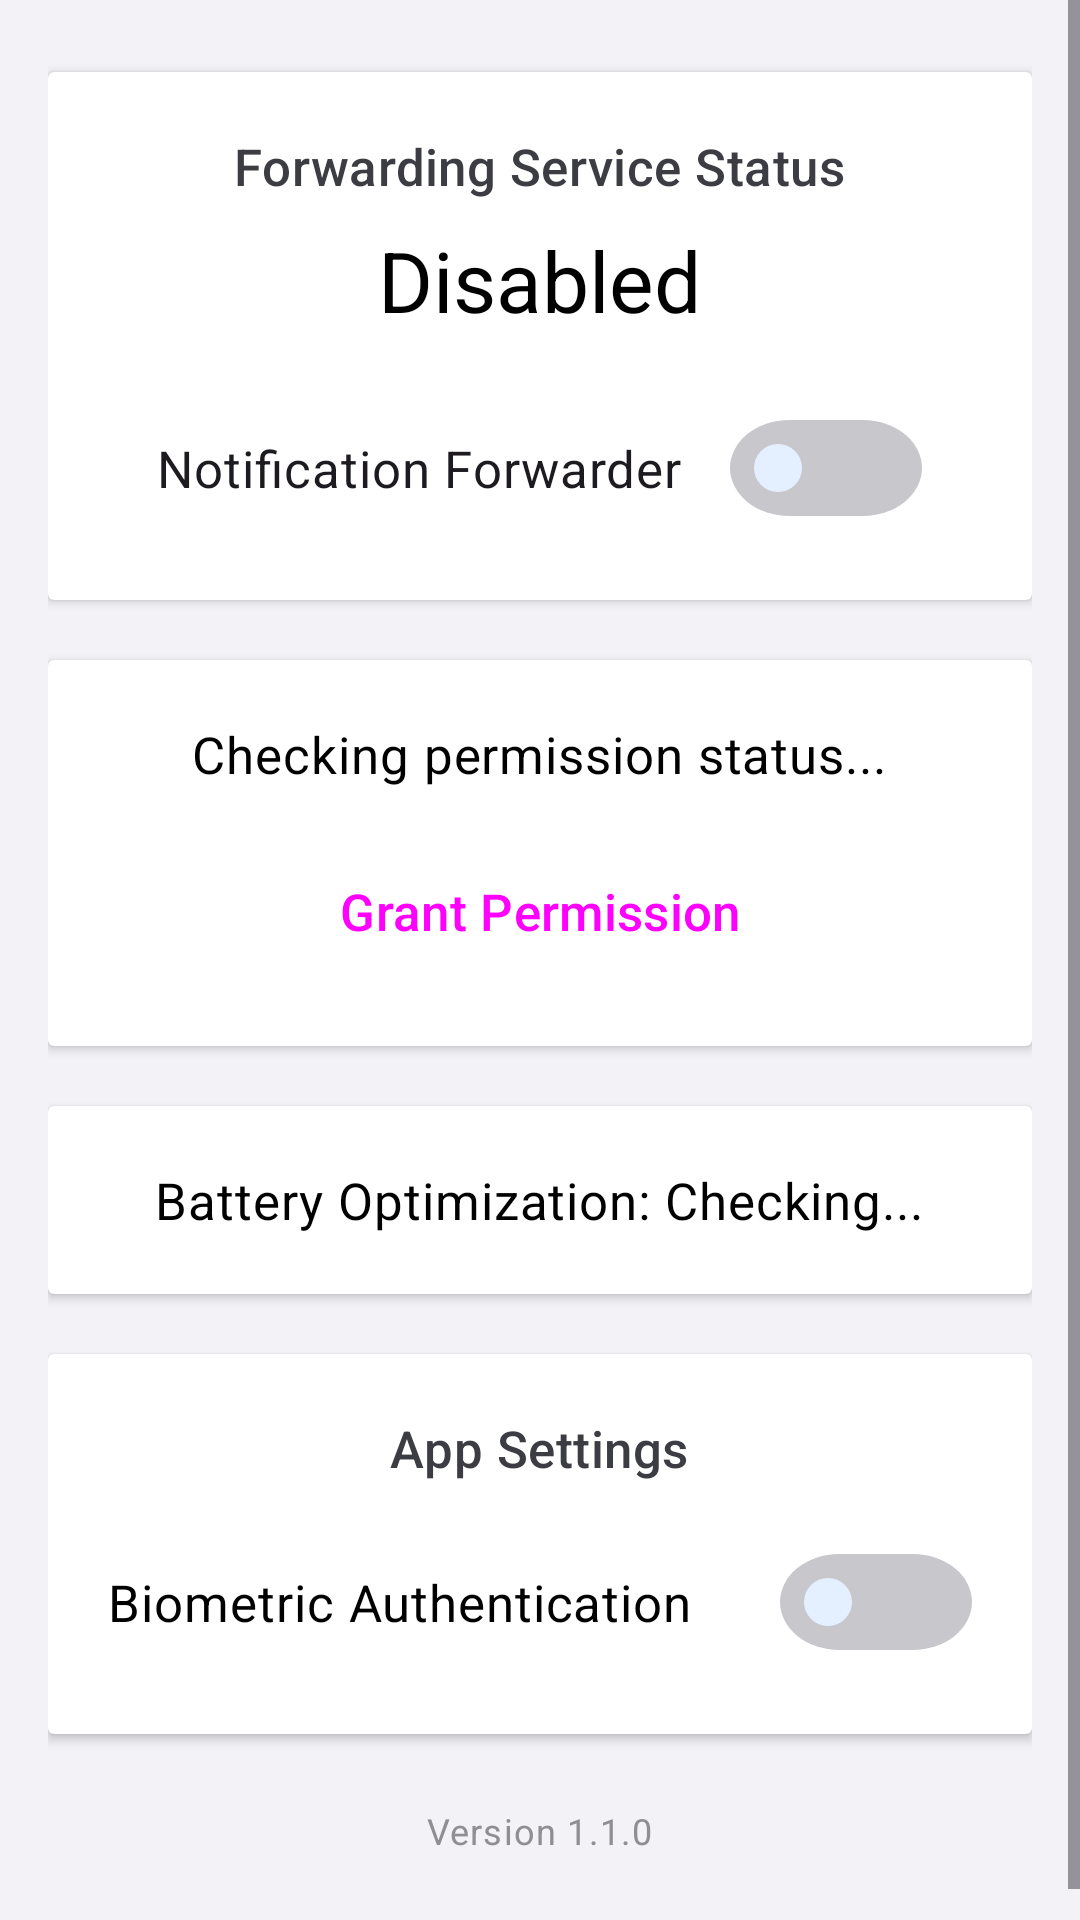

Produce the Android XML layout that renders to this screen, including the resource entries it uses.
<!-- AndroidManifest.xml: application theme Theme.NotificationForwarder -->
<!-- res/layout/fragment_general.xml -->
<?xml version="1.0" encoding="utf-8"?>
<ScrollView xmlns:android="http://schemas.android.com/apk/res/android"
    android:layout_width="match_parent"
    android:layout_height="match_parent"
    android:background="@color/ios_background"
    android:fillViewport="true">
    <LinearLayout
        android:layout_width="match_parent"
        android:layout_height="wrap_content"
        android:orientation="vertical"
        android:padding="@dimen/ios_spacing_lg">
        <androidx.cardview.widget.CardView
            android:layout_width="match_parent"
            android:layout_height="wrap_content"
            android:layout_marginTop="@dimen/ios_spacing_sm"
            android:background="@drawable/ios_card_background"
            android:elevation="@dimen/ios_card_elevation">
            <LinearLayout
                android:layout_width="match_parent"
                android:layout_height="wrap_content"
                android:orientation="vertical"
                android:padding="@dimen/ios_spacing_xl">
                <TextView
                    android:id="@+id/serviceStatusLabelTextView"
                    android:layout_width="wrap_content"
                    android:layout_height="wrap_content"
                    android:layout_gravity="center_horizontal"
                    android:text="@string/forwarding_service_status"
                    android:textAppearance="@style/TextAppearance.App.Headline.iOS"
                    android:textColor="@color/ios_label_secondary" />
                <TextView
                    android:id="@+id/serviceStatusTextView"
                    android:layout_width="wrap_content"
                    android:layout_height="wrap_content"
                    android:layout_gravity="center_horizontal"
                    android:layout_marginTop="@dimen/ios_spacing_sm"
                    android:text="@string/service_disabled"
                    android:textAppearance="@style/TextAppearance.App.Title.iOS"
                    android:textColor="@color/ios_label" />
                <com.google.android.material.switchmaterial.SwitchMaterial
                    android:id="@+id/enableServiceSwitch"
                    android:layout_width="wrap_content"
                    android:layout_height="wrap_content"
                    android:layout_gravity="center_horizontal"
                    android:layout_marginTop="@dimen/ios_spacing_xl"
                    android:text="@string/app_name"
                    android:textAppearance="@style/TextAppearance.App.Body.iOS"
                    style="@style/Widget.App.Switch.iOS" />
            </LinearLayout>
        </androidx.cardview.widget.CardView>
        <androidx.cardview.widget.CardView
            android:layout_width="match_parent"
            android:layout_height="wrap_content"
            android:layout_marginTop="@dimen/ios_spacing_xl"
            android:background="@drawable/ios_card_background"
            android:elevation="@dimen/ios_card_elevation">
            <LinearLayout
                android:layout_width="match_parent"
                android:layout_height="wrap_content"
                android:orientation="vertical"
                android:padding="@dimen/ios_spacing_xl">
                <TextView
                    android:id="@+id/permissionStatusTextView"
                    android:layout_width="wrap_content"
                    android:layout_height="wrap_content"
                    android:layout_gravity="center_horizontal"
                    android:text="@string/permission_status_checking"
                    android:textAppearance="@style/TextAppearance.App.Body.iOS"
                    android:textColor="@color/ios_label"
                    android:gravity="center" />
                <Button
                    android:id="@+id/permissionButton"
                    android:layout_width="match_parent"
                    android:layout_height="@dimen/ios_button_height"
                    android:layout_marginTop="@dimen/ios_spacing_lg"
                    android:text="@string/grant_permission"
                    android:textAllCaps="false"
                    style="@style/Widget.App.Button.iOS" />
            </LinearLayout>
        </androidx.cardview.widget.CardView>
        <androidx.cardview.widget.CardView
            android:layout_width="match_parent"
            android:layout_height="wrap_content"
            android:layout_marginTop="@dimen/ios_spacing_xl"
            android:background="@drawable/ios_card_background"
            android:elevation="@dimen/ios_card_elevation">
            <LinearLayout
                android:layout_width="match_parent"
                android:layout_height="wrap_content"
                android:orientation="vertical"
                android:padding="@dimen/ios_spacing_xl">
                <TextView
                    android:id="@+id/batteryOptimizationStatusTextView"
                    android:layout_width="wrap_content"
                    android:layout_height="wrap_content"
                    android:layout_gravity="center_horizontal"
                    android:text="Battery Optimization: Checking..."
                    android:textAppearance="@style/TextAppearance.App.Body.iOS"
                    android:textColor="@color/ios_label"
                    android:gravity="center" />
                <Button
                    android:id="@+id/batteryOptimizationButton"
                    android:layout_width="match_parent"
                    android:layout_height="@dimen/ios_button_height"
                    android:layout_marginTop="@dimen/ios_spacing_lg"
                    android:text="Disable Battery Optimization"
                    android:textAllCaps="false"
                    android:visibility="gone"
                    style="@style/Widget.App.Button.iOS" />
            </LinearLayout>
        </androidx.cardview.widget.CardView>
        <androidx.cardview.widget.CardView
            android:layout_width="match_parent"
            android:layout_height="wrap_content"
            android:layout_marginTop="@dimen/ios_spacing_xl"
            android:background="@drawable/ios_card_background"
            android:elevation="@dimen/ios_card_elevation">
            <LinearLayout
                android:layout_width="match_parent"
                android:layout_height="wrap_content"
                android:orientation="vertical"
                android:padding="@dimen/ios_spacing_xl">
                <TextView
                    android:layout_width="wrap_content"
                    android:layout_height="wrap_content"
                    android:layout_gravity="center_horizontal"
                    android:text="App Settings"
                    android:textAppearance="@style/TextAppearance.App.Headline.iOS"
                    android:textColor="@color/ios_label_secondary"
                    android:layout_marginBottom="@dimen/ios_spacing_lg" />
                <LinearLayout
                    android:layout_width="match_parent"
                    android:layout_height="wrap_content"
                    android:orientation="horizontal"
                    android:gravity="center_vertical">
                    <TextView
                        android:layout_width="0dp"
                        android:layout_height="wrap_content"
                        android:layout_weight="1"
                        android:text="Biometric Authentication"
                        android:textAppearance="@style/TextAppearance.App.Body.iOS"
                        android:textColor="@color/ios_label" />
                    <com.google.android.material.switchmaterial.SwitchMaterial
                        android:id="@+id/biometricSwitch"
                        android:layout_width="wrap_content"
                        android:layout_height="wrap_content"
                        style="@style/Widget.App.Switch.iOS" />
                </LinearLayout>
            </LinearLayout>
        </androidx.cardview.widget.CardView>
        <View
            android:layout_width="match_parent"
            android:layout_height="0dp"
            android:layout_weight="1" />
        <TextView
            android:id="@+id/versionTextView"
            android:layout_width="wrap_content"
            android:layout_height="wrap_content"
            android:layout_gravity="center_horizontal"
            android:layout_marginTop="@dimen/ios_spacing_xxl"
            android:layout_marginBottom="@dimen/ios_spacing_lg"
            android:text="Version 1.1.0"
            android:textAppearance="@style/TextAppearance.App.Caption.iOS"
            android:textColor="@color/ios_gray" />
    </LinearLayout>
</ScrollView>
<!-- resources referenced by this layout -->
<resources>
  <color name="ios_background">#F2F2F7</color>
  <color name="ios_gray">#8E8E93</color>
  <color name="ios_label">#000000</color>
  <color name="ios_label_secondary">#3C3C43</color>
  <dimen name="ios_button_height">50dp</dimen>
  <dimen name="ios_card_elevation">2dp</dimen>
  <dimen name="ios_spacing_lg">16dp</dimen>
  <dimen name="ios_spacing_sm">8dp</dimen>
  <dimen name="ios_spacing_xl">20dp</dimen>
  <dimen name="ios_spacing_xxl">24dp</dimen>
  <!-- drawable ios_card_background (drawable) -->
  <?xml version="1.0" encoding="utf-8"?>
  <shape xmlns:android="http://schemas.android.com/apk/res/android"
      android:shape="rectangle">
      <solid android:color="@color/ios_grouped_background_secondary" />
      <corners android:radius="10dp" />
  </shape>
  <string name="app_name">Notification Forwarder</string>
  <string name="forwarding_service_status">Forwarding Service Status</string>
  <string name="grant_permission">Grant Permission</string>
  <string name="permission_status_checking">Checking permission status...</string>
  <string name="service_disabled">Disabled</string>
  <style name="TextAppearance.App.Body.iOS" parent="TextAppearance.Material3.BodyMedium">
          <item name="android:textSize">@dimen/ios_body</item>
          <item name="android:textColor">@color/ios_label</item>
      </style>
  <style name="TextAppearance.App.Caption.iOS" parent="TextAppearance.Material3.BodySmall">
          <item name="android:textSize">@dimen/ios_caption</item>
          <item name="android:textColor">@color/ios_label_secondary</item>
      </style>
  <style name="TextAppearance.App.Headline.iOS" parent="TextAppearance.Material3.TitleMedium">
          <item name="android:textSize">@dimen/ios_headline</item>
          <item name="android:textColor">@color/ios_label</item>
          <item name="android:fontFamily">sans-serif-medium</item>
      </style>
  <style name="TextAppearance.App.Title.iOS" parent="TextAppearance.Material3.HeadlineMedium">
          <item name="android:textSize">@dimen/ios_title</item>
          <item name="android:textColor">@color/ios_label</item>
          <item name="android:fontFamily">sans-serif-black</item>
      </style>
  <style name="Widget.App.Button.iOS" parent="Widget.Material3.Button">
          <item name="android:textSize">@dimen/ios_body</item>
          <item name="android:textAllCaps">false</item>
          <item name="cornerRadius">@dimen/ios_corner_radius_md</item>
          <item name="android:minHeight">@dimen/ios_button_height</item>
          <item name="android:paddingStart">@dimen/ios_spacing_lg</item>
          <item name="android:paddingEnd">@dimen/ios_spacing_lg</item>
          <item name="android:fontFamily">sans-serif-medium</item>
      </style>
  <style name="Widget.App.Switch.iOS" parent="Widget.Material3.CompoundButton.MaterialSwitch">
          <item name="thumbTint">@color/switch_thumb_color</item>
          <item name="trackTint">@color/switch_track_color</item>
      </style>
  <style name="Theme.NotificationForwarder" parent="Base.Theme.NotificationForwarder" />
  <color name="ios_grouped_background_secondary">#FFFFFF</color>
  <dimen name="ios_body">17sp</dimen>
  <dimen name="ios_caption">12sp</dimen>
  <dimen name="ios_headline">17sp</dimen>
  <dimen name="ios_title">28sp</dimen>
  <dimen name="ios_corner_radius_md">10dp</dimen>
  <color name="ios_blue">#007AFF</color>
  <color name="white">#FFFFFFFF</color>
  <color name="ios_green">#34C759</color>
  <color name="ios_red">#FF3B30</color>
  <color name="ios_gray6">#F2F2F7</color>
  <color name="ios_label_tertiary">#3C3C43</color>
</resources>
